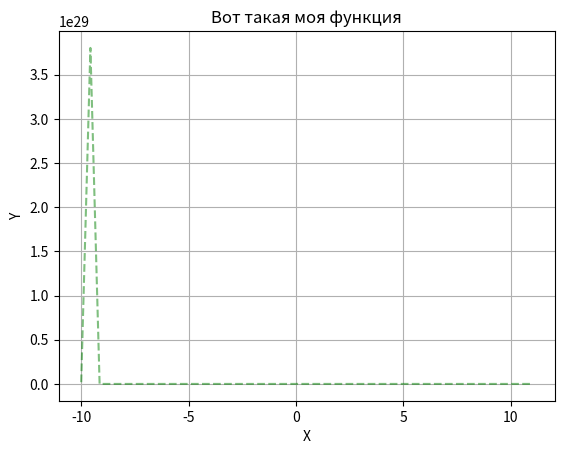

Source code (Python):
import math
import numpy as np
import matplotlib.pyplot as plt


def func(x):
    return (math.sin(x) / math.factorial(abs(math.floor(x))))**(math.floor(x/math.pi))


x = np.linspace(-10, 11)
y = [func(i) for i in x]

plt.plot(x, y, linestyle='--', color='green', alpha=0.5)
plt.grid(True)
plt.title('Вот такая моя функция')
plt.xlabel('X')
plt.ylabel('Y')
plt.show()
